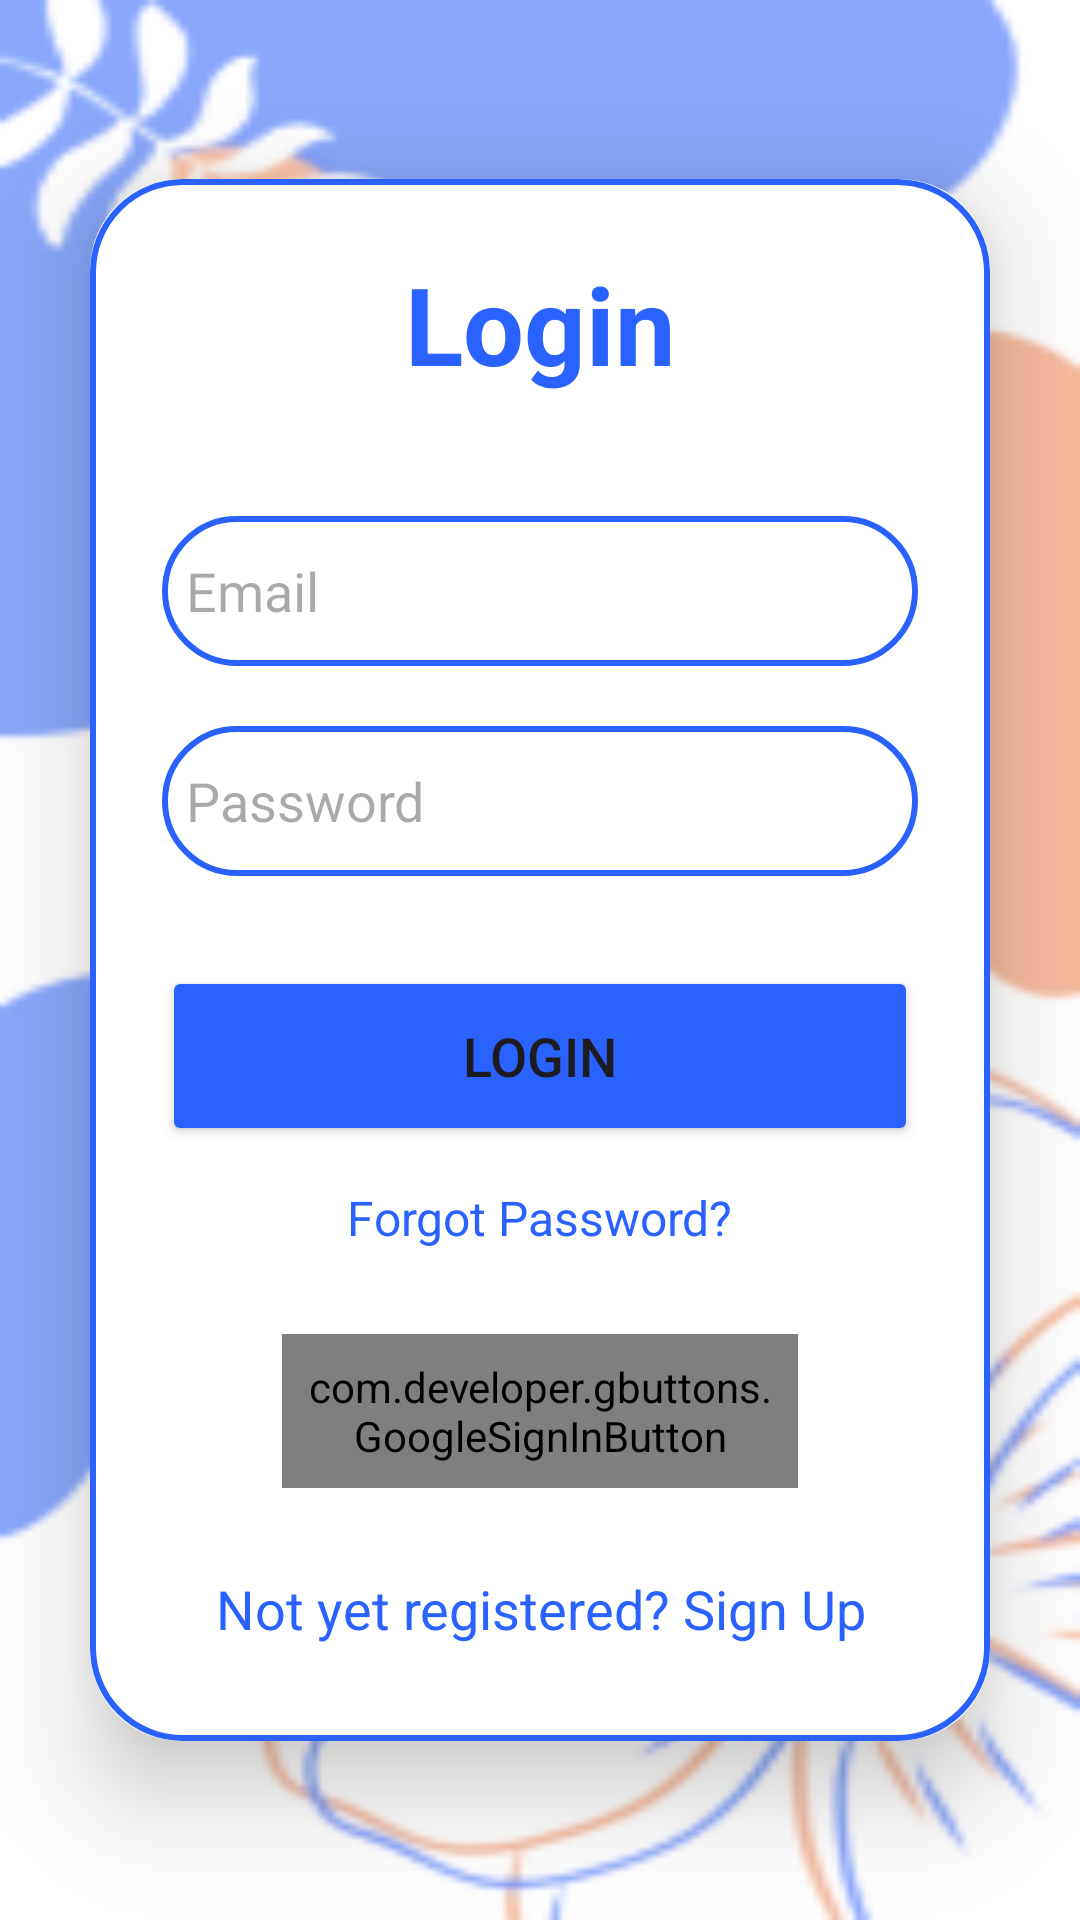

Here is an Android app screen rendered from its layout file. Give the layout XML and the strings, colors and styles it references.
<!-- AndroidManifest.xml: application theme Theme.HostelFInder -->
<!-- res/layout/activity_login.xml -->
<?xml version="1.0" encoding="utf-8"?>
<LinearLayout
    xmlns:android="http://schemas.android.com/apk/res/android"
    xmlns:app="http://schemas.android.com/apk/res-auto"
    xmlns:tools="http://schemas.android.com/tools"
    android:layout_width="match_parent"
    android:layout_height="match_parent"
    android:orientation="vertical"
    android:gravity="center"
    android:background="@drawable/loginbg"
    tools:context=".LoginActivity">

    <androidx.cardview.widget.CardView
        android:layout_width="match_parent"
        android:layout_height="wrap_content"
        android:layout_margin="30dp"
        app:cardCornerRadius="30dp"
        app:cardElevation="20dp">

        <LinearLayout
            android:layout_width="match_parent"
            android:layout_height="wrap_content"
            android:orientation="vertical"
            android:layout_gravity="center_horizontal"
            android:padding="24dp"
            android:background="@drawable/custom_edittext">

            <TextView
                android:layout_width="match_parent"
                android:layout_height="wrap_content"
                android:text="Login"
                android:id="@+id/loginText"
                android:textSize="36sp"
                android:textAlignment="center"
                android:textStyle="bold"
                android:textColor="@color/new_blue"/>

            <EditText
                android:layout_width="match_parent"
                android:layout_height="50dp"
                android:id="@+id/login_email"
                android:background="@drawable/custom_edittext"
                android:layout_marginTop="40dp"
                android:padding="8dp"
                android:hint="Email"
                android:drawableLeft="@drawable/baseline_person_24"
                android:textColor="@color/black"
                android:drawablePadding="8dp"/>

            <EditText
                android:layout_width="match_parent"
                android:layout_height="50dp"
                android:id="@+id/login_password"
                android:background="@drawable/custom_edittext"
                android:layout_marginTop="20dp"
                android:inputType="textPassword"
                android:padding="8dp"
                android:hint="Password"
                android:drawableLeft="@drawable/baseline_lock_24"
                android:textColor="@color/black"
                android:drawablePadding="8dp"/>

            <Button
                android:layout_width="match_parent"
                android:layout_height="60dp"
                android:text="Login"
                android:id="@+id/login_button"
                android:textSize="18sp"
                android:layout_marginTop="30dp"
                android:backgroundTint="@color/new_blue"
                app:cornerRadius = "20dp"/>

            <TextView
                android:id="@+id/forgot_password"
                android:layout_width="wrap_content"
                android:layout_height="wrap_content"
                android:layout_gravity="center"
                android:layout_marginTop="5dp"
                android:padding="8dp"
                android:text="Forgot Password?"
                android:textColor="@color/new_blue"
                android:textSize="16sp" />

            <com.developer.gbuttons.GoogleSignInButton
                android:layout_width="match_parent"
                android:layout_height="wrap_content"
                android:text="Sign in with Google"
                android:id="@+id/googleBtn"
                app:isDarkTheme = "true"
                android:layout_gravity="center"
                android:layout_marginTop="20dp"
                android:layout_marginStart="40dp"
                android:layout_marginEnd="40dp"
                android:padding="8dp"/>

            <TextView
                android:id="@+id/signUpRedirectText"
                android:layout_width="wrap_content"
                android:layout_height="wrap_content"
                android:layout_marginTop="20dp"
                android:padding="8dp"
                android:layout_gravity="center"
                android:text="Not yet registered? Sign Up"
                android:textAlignment="center"
                android:textColor="@color/new_blue"
                android:textSize="18sp" />

        </LinearLayout>

    </androidx.cardview.widget.CardView>
</LinearLayout>
<!-- resources referenced by this layout -->
<resources>
  <color name="black">#FF000000</color>
  <color name="new_blue">#2962FF</color>
  <!-- drawable custom_edittext (drawable) -->
  <?xml version="1.0" encoding="utf-8"?>
  <shape xmlns:android="http://schemas.android.com/apk/res/android"
      android:shape="rectangle">
      <stroke
          android:width="2dp"
          android:color="@color/new_blue"/>
      <corners
          android:radius="30dp"/>
  </shape>
  <!-- drawable loginbg: png bitmap (drawable, 19583 bytes) -->
  <style name="Theme.HostelFInder" parent="Base.Theme.HostelFInder" />
  <style name="Base.Theme.HostelFInder" parent="Theme.Material3.DayNight.NoActionBar">
          
          
      </style>
</resources>
